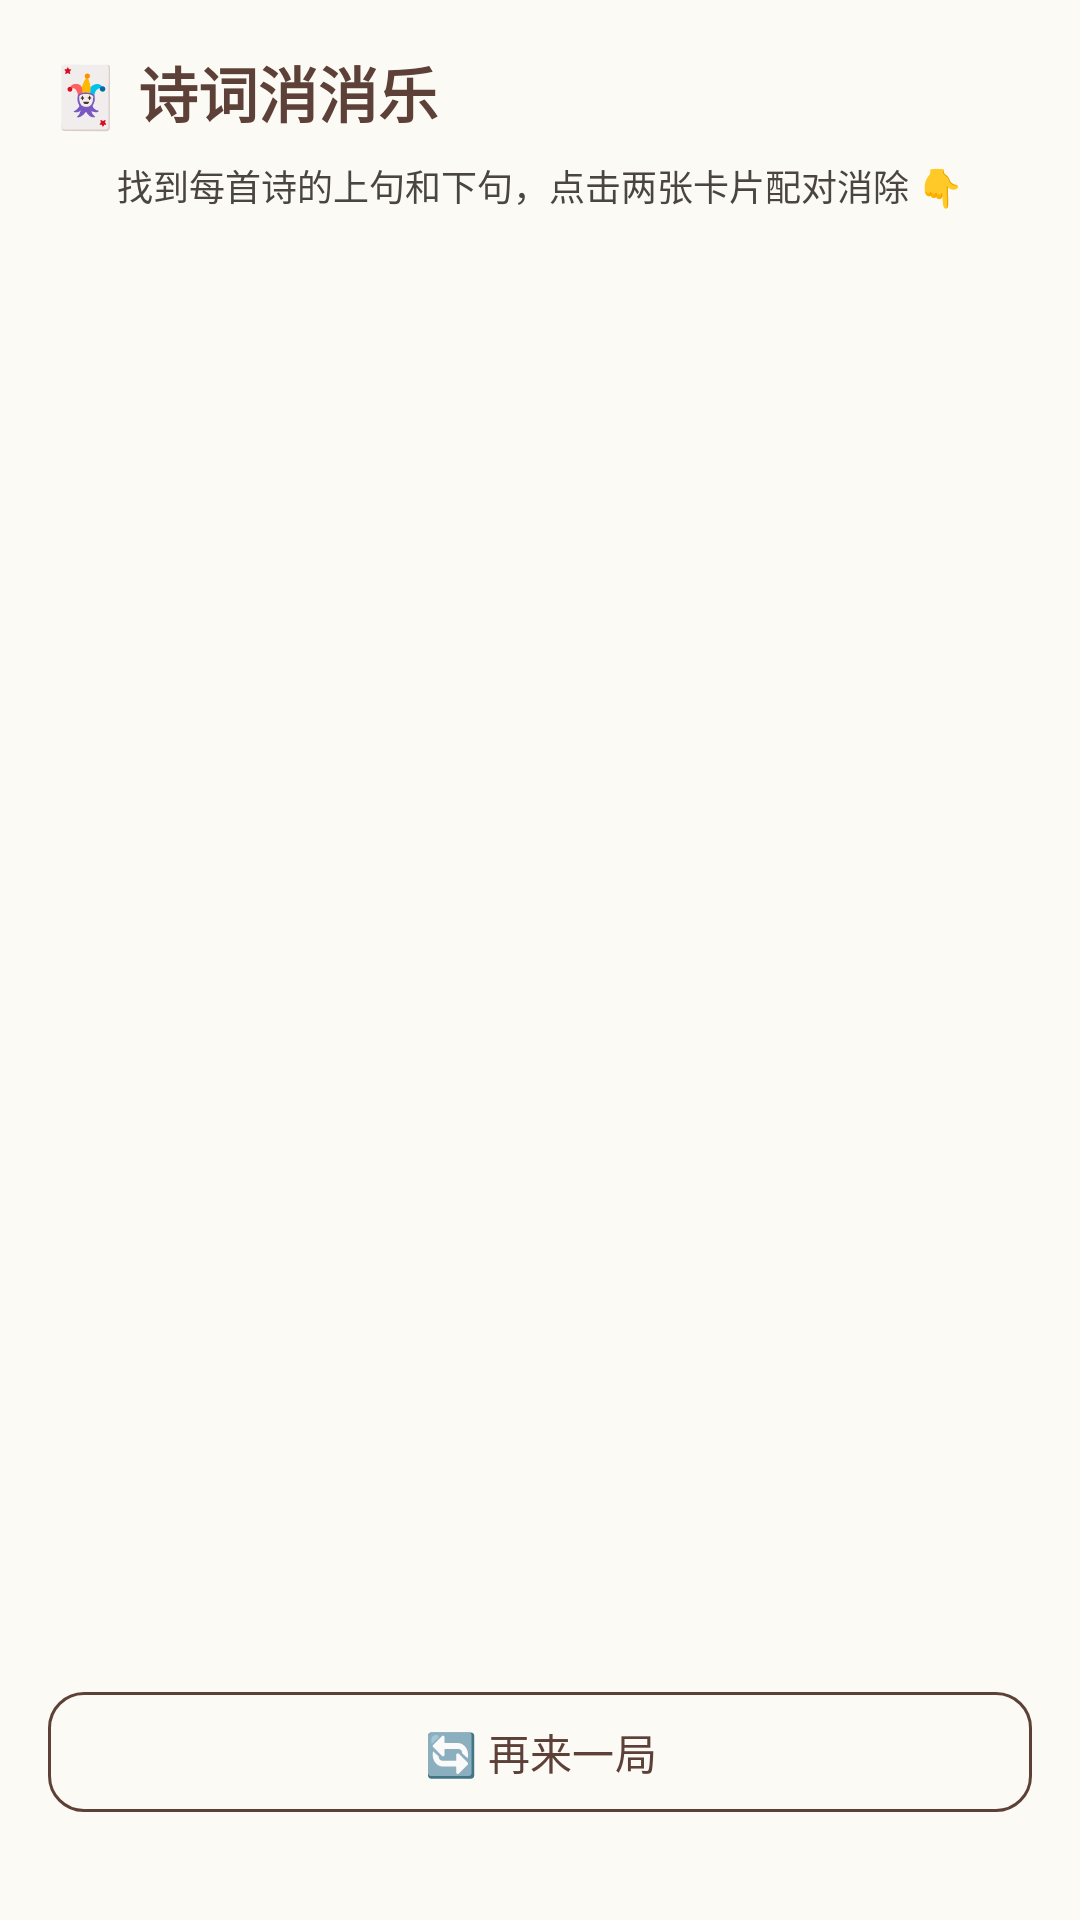

Produce the Android XML layout that renders to this screen, including the resource entries it uses.
<!-- AndroidManifest.xml: application theme Theme.Poetry -->
<!-- res/layout/fragment_game_match.xml -->
<?xml version="1.0" encoding="utf-8"?>
<androidx.constraintlayout.widget.ConstraintLayout
    xmlns:android="http://schemas.android.com/apk/res/android"
    xmlns:app="http://schemas.android.com/apk/res-auto"
    xmlns:tools="http://schemas.android.com/tools"
    android:layout_width="match_parent"
    android:layout_height="match_parent"
    android:background="@color/background"
    android:padding="16dp">

    
    <LinearLayout
        android:id="@+id/ll_header"
        android:layout_width="0dp"
        android:layout_height="wrap_content"
        android:orientation="horizontal"
        android:gravity="center_vertical"
        app:layout_constraintTop_toTopOf="parent"
        app:layout_constraintStart_toStartOf="parent"
        app:layout_constraintEnd_toEndOf="parent">

        <TextView
            android:id="@+id/tv_game_title"
            android:layout_width="0dp"
            android:layout_height="wrap_content"
            android:layout_weight="1"
            android:text="🃏 诗词消消乐"
            android:textSize="20sp"
            android:textColor="@color/primary"
            android:textStyle="bold"
            android:fontFamily="serif" />

        <TextView
            android:id="@+id/tv_match_progress"
            android:layout_width="wrap_content"
            android:layout_height="wrap_content"
            android:textSize="14sp"
            android:textColor="@color/on_surface_variant"
            tools:text="0 / 6" />
    </LinearLayout>

    
    <TextView
        android:id="@+id/tv_instruction"
        android:layout_width="0dp"
        android:layout_height="wrap_content"
        android:layout_marginTop="8dp"
        android:text="找到每首诗的上句和下句，点击两张卡片配对消除 👇"
        android:textSize="12sp"
        android:textColor="@color/on_surface_variant"
        android:gravity="center"
        app:layout_constraintTop_toBottomOf="@id/ll_header"
        app:layout_constraintStart_toStartOf="parent"
        app:layout_constraintEnd_toEndOf="parent" />

    
    <TextView
        android:id="@+id/tv_match_tip"
        android:layout_width="0dp"
        android:layout_height="wrap_content"
        android:layout_marginTop="6dp"
        android:textSize="13sp"
        android:textColor="@color/answer_correct"
        android:textStyle="bold"
        android:gravity="center"
        android:visibility="gone"
        app:layout_constraintTop_toBottomOf="@id/tv_instruction"
        app:layout_constraintStart_toStartOf="parent"
        app:layout_constraintEnd_toEndOf="parent"
        tools:text="✨ 静夜思 · 李白"
        tools:visibility="visible" />

    
    <androidx.recyclerview.widget.RecyclerView
        android:id="@+id/recycler_cards"
        android:layout_width="0dp"
        android:layout_height="0dp"
        android:layout_marginTop="12dp"
        android:clipToPadding="false"
        android:padding="2dp"
        app:layout_constraintTop_toBottomOf="@id/tv_match_tip"
        app:layout_constraintBottom_toTopOf="@id/btn_match_restart"
        app:layout_constraintStart_toStartOf="parent"
        app:layout_constraintEnd_toEndOf="parent" />

    
    <com.google.android.material.button.MaterialButton
        android:id="@+id/btn_match_restart"
        android:layout_width="0dp"
        android:layout_height="48dp"
        android:layout_marginBottom="16dp"
        android:text="🔄 再来一局"
        android:textSize="14sp"
        app:cornerRadius="12dp"
        style="@style/Widget.Poetry.Button.Outlined"
        app:layout_constraintBottom_toBottomOf="parent"
        app:layout_constraintStart_toStartOf="parent"
        app:layout_constraintEnd_toEndOf="parent" />

    
    <LinearLayout
        android:id="@+id/layout_match_complete"
        android:layout_width="0dp"
        android:layout_height="wrap_content"
        android:orientation="vertical"
        android:gravity="center"
        android:background="@drawable/bg_card_surface"
        android:padding="20dp"
        android:visibility="gone"
        app:layout_constraintTop_toTopOf="parent"
        app:layout_constraintBottom_toBottomOf="parent"
        app:layout_constraintStart_toStartOf="parent"
        app:layout_constraintEnd_toEndOf="parent"
        tools:visibility="visible">

        <TextView
            android:layout_width="wrap_content"
            android:layout_height="wrap_content"
            android:text="🎉"
            android:textSize="48sp" />

        <TextView
            android:layout_width="wrap_content"
            android:layout_height="wrap_content"
            android:layout_marginTop="8dp"
            android:text="恭喜全部消除！"
            android:textSize="20sp"
            android:textColor="@color/primary"
            android:textStyle="bold"
            android:fontFamily="serif" />

        <TextView
            android:id="@+id/tv_match_complete_score"
            android:layout_width="wrap_content"
            android:layout_height="wrap_content"
            android:layout_marginTop="6dp"
            android:textSize="14sp"
            android:textColor="@color/on_surface_variant"
            tools:text="得分 45  ·  尝试 8 次" />

    </LinearLayout>

</androidx.constraintlayout.widget.ConstraintLayout>
<!-- resources referenced by this layout -->
<resources>
  <color name="answer_correct">#2E7D32</color>
  <color name="background">#FCFAF5</color>
  <color name="on_surface_variant">#4A4540</color>
  <color name="primary">#5D4037</color>
  <style name="Widget.Poetry.Button.Outlined" parent="Widget.Material3.Button.OutlinedButton">
          <item name="shapeAppearance">@style/ShapeAppearance.Poetry.Small</item>
          <item name="strokeColor">@color/primary</item>
      </style>
  <style name="Theme.Poetry" parent="Theme.Material3.Light.NoActionBar">
          <item name="colorPrimary">@color/primary</item>
          <item name="colorOnPrimary">@color/on_primary</item>
          <item name="colorPrimaryContainer">@color/primary_container</item>
          <item name="colorOnPrimaryContainer">@color/on_primary_container</item>
          <item name="colorSecondary">@color/secondary</item>
          <item name="colorOnSecondary">@color/on_secondary</item>
          <item name="colorSecondaryContainer">@color/secondary_container</item>
          <item name="colorOnSecondaryContainer">@color/on_secondary_container</item>
          <item name="colorTertiary">@color/tertiary</item>
          <item name="colorOnTertiary">@color/on_tertiary</item>
          <item name="colorTertiaryContainer">@color/tertiary_container</item>
          <item name="colorOnTertiaryContainer">@color/on_tertiary_container</item>
          <item name="colorSurface">@color/surface</item>
          <item name="colorOnSurface">@color/on_surface</item>
          <item name="colorSurfaceVariant">@color/surface_variant</item>
          <item name="colorOnSurfaceVariant">@color/on_surface_variant</item>
          <item name="android:colorBackground">@color/background</item>
          <item name="colorOnBackground">@color/on_background</item>
          <item name="colorError">@color/error</item>
          <item name="colorOnError">@color/on_error</item>
          <item name="colorOutline">@color/outline</item>
          <item name="colorOutlineVariant">@color/outline_variant</item>
          <item name="android:statusBarColor">@color/background</item>
          <item name="android:navigationBarColor">@color/surface</item>
          <item name="android:windowLightStatusBar">true</item>
          <item name="fontFamily">sans-serif</item>
      </style>
  <style name="ShapeAppearance.Poetry.Small" parent="">
          <item name="cornerFamily">rounded</item>
          <item name="cornerSize">8dp</item>
      </style>
  <color name="on_primary">#FFFFFF</color>
  <color name="primary_container">#EFEBE9</color>
  <color name="on_primary_container">#2C1810</color>
  <color name="secondary">#795548</color>
  <color name="on_secondary">#FFFFFF</color>
  <color name="secondary_container">#EFEBE9</color>
  <color name="on_secondary_container">#2C1810</color>
  <color name="tertiary">#C62828</color>
  <color name="on_tertiary">#FFFFFF</color>
  <color name="tertiary_container">#FFEBEE</color>
  <color name="on_tertiary_container">#7F0000</color>
  <color name="surface">#FAF7F0</color>
  <color name="on_surface">#1C1B1A</color>
  <color name="surface_variant">#F0EDE6</color>
  <color name="on_background">#1C1B1A</color>
  <color name="error">#BA1A1A</color>
  <color name="on_error">#FFFFFF</color>
  <color name="outline">#7A7570</color>
  <color name="outline_variant">#C8C3BE</color>
</resources>
